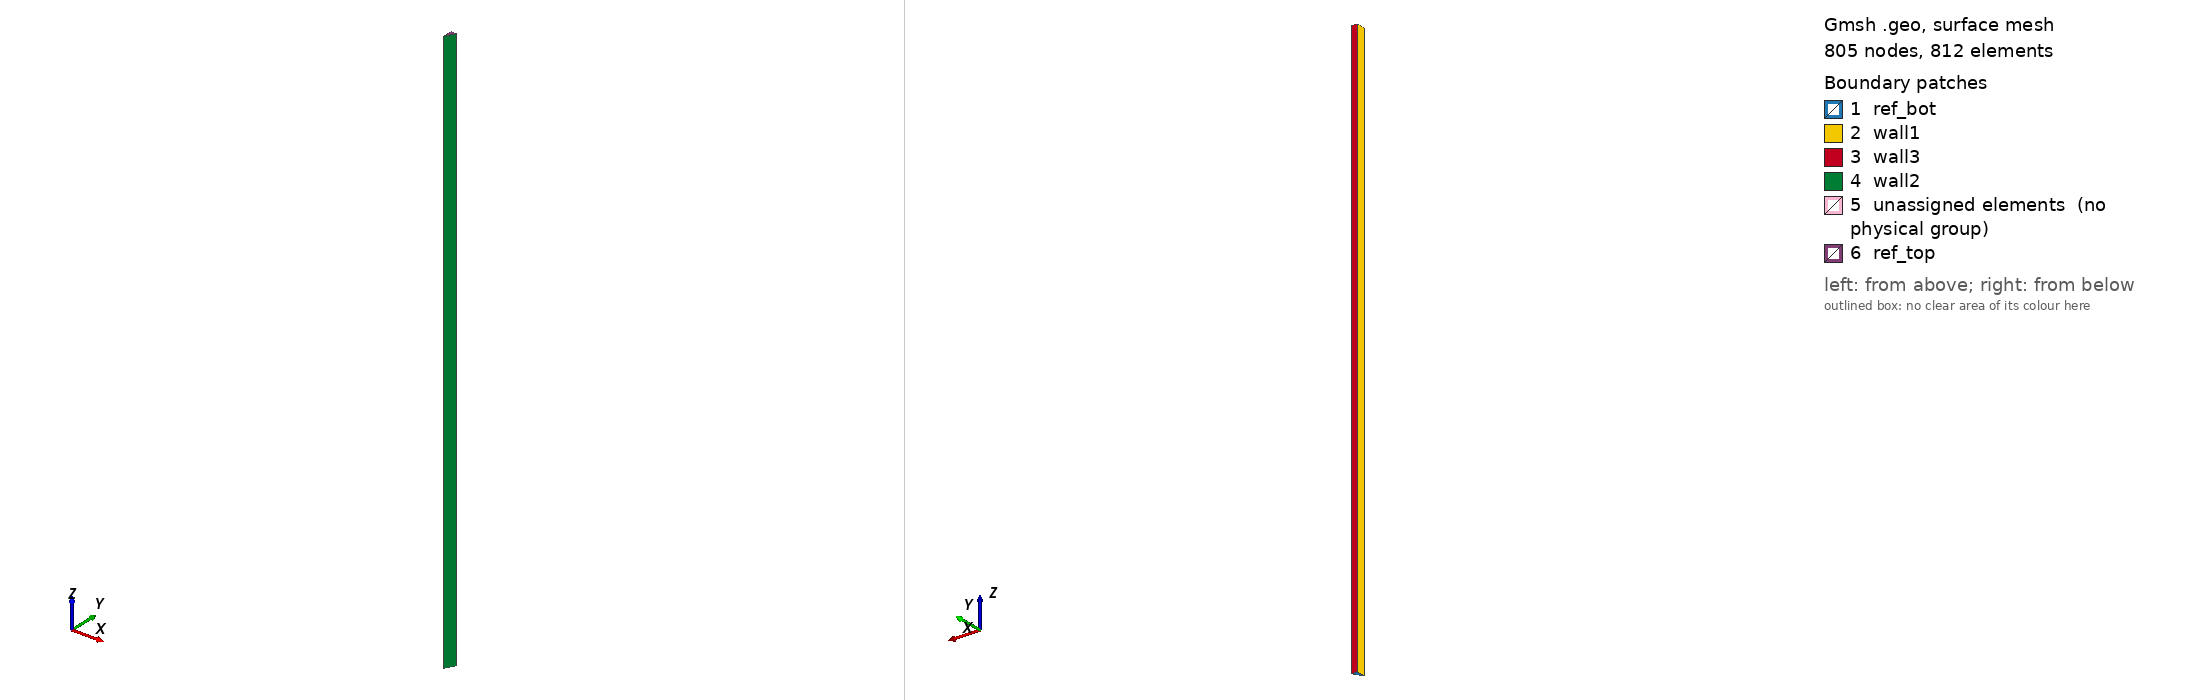

Gmsh geometry script, surface-meshed: 805 nodes, 812 surface elements. Boundary patches (legend numbers): 1 ref_bot, 2 wall1, 3 wall3, 4 wall2, 5 unassigned elements (no physical group), 6 ref_top. Left view from above one corner, right view from below the opposite corner. Legend entries are the model's physical surfaces; 'unassigned elements' are surfaces in no physical group. The drawing asked Gmsh for element sizes between 1% and 20% of the model's largest extent; the script's own settings can give other sizes.

=== 3D-assembly.geo (drawn) ===
// 1/6 of the 3D fuel assembly geometry
SetFactory("OpenCASCADE");

P = 18; // flat-to-flat distance/2
F = P/Cos(Pi/6)/2;

bfg = 0.1; // bypass gap
dxbfg = 0.01;

h = 1.0;

Hb = 160;
Hc = 793;
Ht = 120;

// Points & Lines
x = 0; y = 0;
Point(97) = {x, y, 0, h};
x = 0; y = P;
Point(98) = {x, y, 0, h};
x = F; y = P;
Point(99) = {x, y, 0, h};

Line(1) = {97, 98};
Line(2) = {98, 99};
Line(3) = {99, 97};

Curve Loop(1) = {1, 2, 3};
Plane Surface(1) = {1};

Physical Surface('ref_bot') = {1};

Extrude {0, 0, Hb} {
  Surface{1}; Layers{30};
  Recombine;
}

Physical Volume('breflector') = {1};

Extrude {0, 0, Hc} {
  Surface{5}; Layers{100};
  Recombine;
}

Physical Volume('fuel') = {2};

Extrude {0, 0, Ht} {
   Surface{9}; Layers{30};
   Recombine;
}

Physical Surface('ref_top') = {13};
Physical Volume('treflector') = {3};
Physical Surface("wall1") = {2, 6, 10};
Physical Surface("wall2") = {4, 8, 12};
Physical Surface("wall3") = {3, 7, 11};

// Mesh.CharacteristicLengthFactor = 0.6;
// Mesh.CharacteristicLengthExtendFromBoundary = 2;
// Mesh.CharacteristicLengthFromCurvature = 1;
